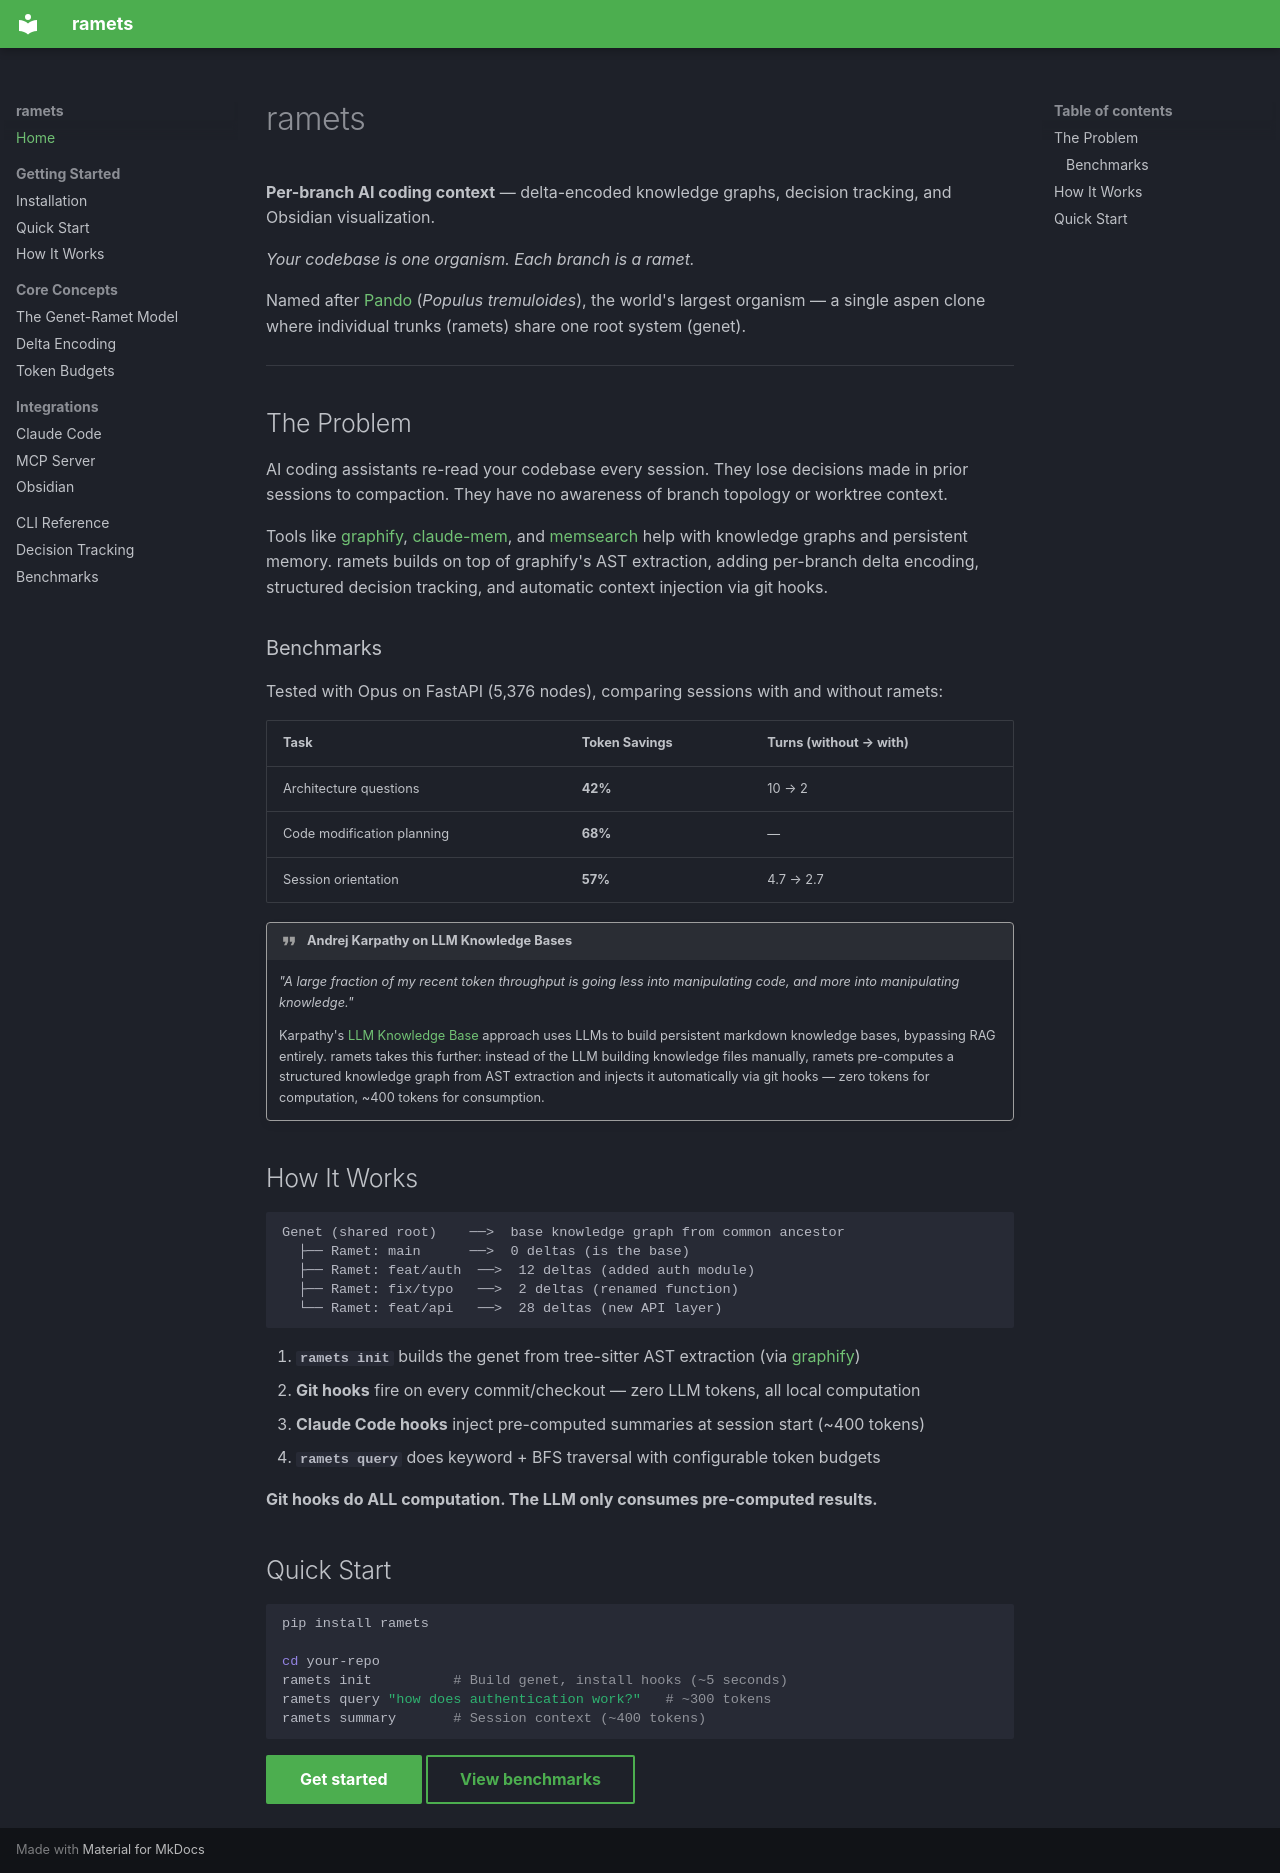

repository: harish-panneerselvam/ramets · page: index.html · generator: mkdocs

# ramets

**Per-branch AI coding context** — delta-encoded knowledge graphs, decision tracking, and Obsidian visualization.

*Your codebase is one organism. Each branch is a ramet.*

Named after [Pando](https://en.wikipedia.org/wiki/Pando_(tree)) (*Populus tremuloides*), the world's largest organism — a single aspen clone where individual trunks (ramets) share one root system (genet).

---

## The Problem

AI coding assistants re-read your codebase every session. They lose decisions made in prior sessions to compaction. They have no awareness of branch topology or worktree context.

Tools like [graphify](https://pypi.org/project/graphifyy/), [claude-mem](https://github.com/thedotmack/claude-mem), and [memsearch](https://github.com/zilliztech/memsearch) help with knowledge graphs and persistent memory. ramets builds on top of graphify's AST extraction, adding per-branch delta encoding, structured decision tracking, and automatic context injection via git hooks.

### Benchmarks

Tested with Opus on FastAPI (5,376 nodes), comparing sessions with and without ramets:

| Task | Token Savings | Turns (without → with) |
|---|---|---|
| Architecture questions | **42%** | 10 → 2 |
| Code modification planning | **68%** | — |
| Session orientation | **57%** | 4.7 → 2.7 |

!!! quote "Andrej Karpathy on LLM Knowledge Bases"
    *"A large fraction of my recent token throughput is going less into manipulating code, and more into manipulating knowledge."*

    Karpathy's [LLM Knowledge Base](https://x.com/karpathy/status/2039805659525644595) approach uses LLMs to build persistent markdown knowledge bases, bypassing RAG entirely. ramets takes this further: instead of the LLM building knowledge files manually, ramets pre-computes a structured knowledge graph from AST extraction and injects it automatically via git hooks — zero tokens for computation, ~400 tokens for consumption.

## How It Works

```
Genet (shared root)    ──>  base knowledge graph from common ancestor
  ├── Ramet: main      ──>  0 deltas (is the base)
  ├── Ramet: feat/auth  ──>  12 deltas (added auth module)
  ├── Ramet: fix/typo   ──>  2 deltas (renamed function)
  └── Ramet: feat/api   ──>  28 deltas (new API layer)
```

1. **`ramets init`** builds the genet from tree-sitter AST extraction (via [graphify](https://pypi.org/project/graphifyy/))
2. **Git hooks** fire on every commit/checkout — zero LLM tokens, all local computation
3. **Claude Code hooks** inject pre-computed summaries at session start (~400 tokens)
4. **`ramets query`** does keyword + BFS traversal with configurable token budgets

**Git hooks do ALL computation. The LLM only consumes pre-computed results.**

## Quick Start

```bash
pip install ramets

cd your-repo
ramets init          # Build genet, install hooks (~5 seconds)
ramets query "how does authentication work?"   # ~300 tokens
ramets summary       # Session context (~400 tokens)
```

[Get started](getting-started/installation.md){ .md-button .md-button--primary }
[View benchmarks](benchmarks.md){ .md-button }
